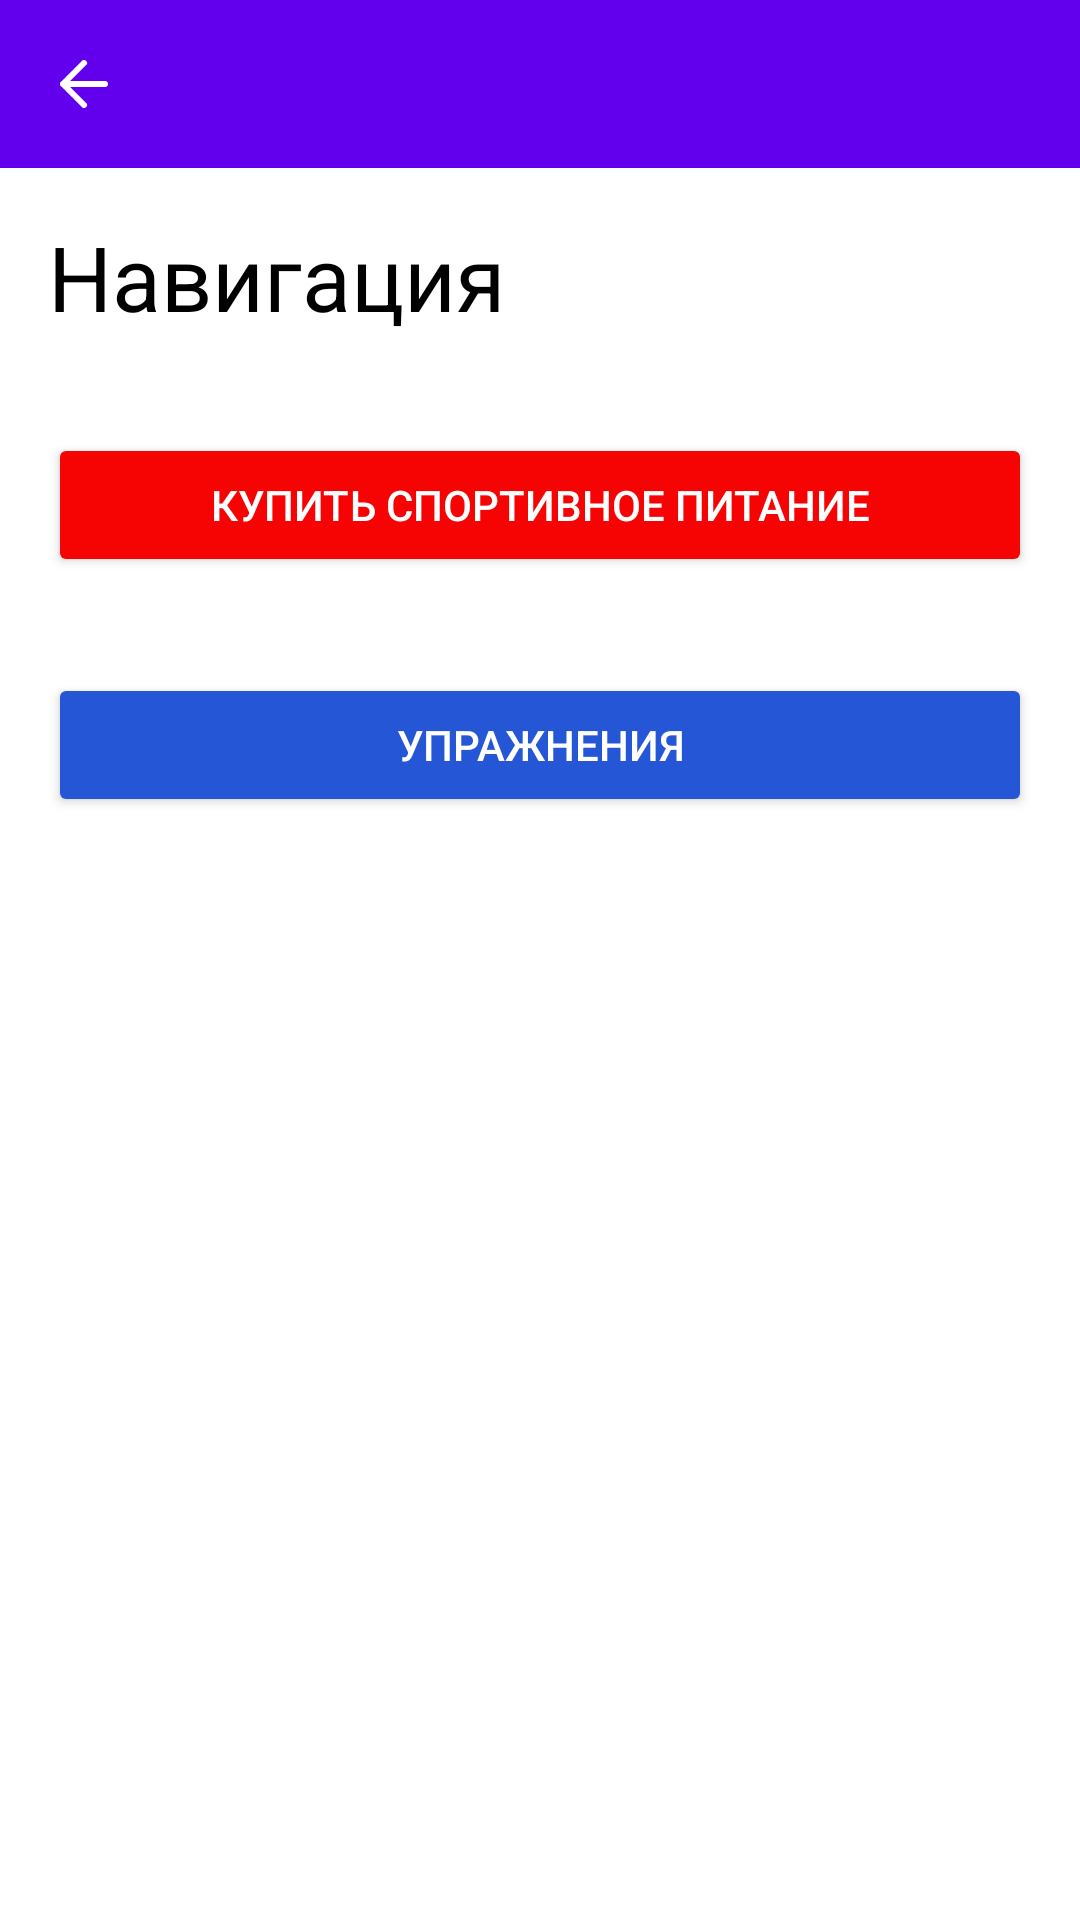

Layout XML and referenced resources for this Android screen:
<!-- AndroidManifest.xml: application theme Theme.FitRM -->
<!-- res/layout/activity_navigation.xml -->
<?xml version="1.0" encoding="utf-8"?>
<androidx.constraintlayout.widget.ConstraintLayout xmlns:android="http://schemas.android.com/apk/res/android"
    xmlns:app="http://schemas.android.com/apk/res-auto"
    android:layout_width="match_parent"
    android:layout_height="match_parent">

    <com.google.android.material.appbar.AppBarLayout
        android:id="@+id/appbar_layout"
        android:layout_width="match_parent"
        android:layout_height="56dp"
        app:layout_constraintTop_toTopOf="parent">

        <androidx.appcompat.widget.Toolbar
            android:id="@+id/toolbar"
            android:layout_width="match_parent"
            android:layout_height="match_parent"
            android:backgroundTint="#2456D6"
            app:contentInsetStartWithNavigation="0dp"
            app:navigationIcon="@drawable/ic_back">

        </androidx.appcompat.widget.Toolbar>

    </com.google.android.material.appbar.AppBarLayout>

    <TextView
        android:id="@+id/tv_navigation"
        android:textSize="30sp"
        android:textColor="@color/black"
        android:layout_width="match_parent"
        android:layout_height="wrap_content"
        android:layout_marginStart="16dp"
        android:layout_marginTop="16dp"
        android:text="@string/navigation"
        app:layout_constraintBottom_toTopOf="@+id/sportpit"
        app:layout_constraintEnd_toEndOf="parent"
        app:layout_constraintHorizontal_bias="0.0"
        app:layout_constraintStart_toStartOf="parent"
        app:layout_constraintTop_toBottomOf="@id/appbar_layout"
        app:layout_constraintVertical_bias="0.0"
        app:layout_constraintVertical_chainStyle="packed" />

    <Button
        android:id="@+id/sportpit"
        android:layout_width="match_parent"
        android:layout_height="wrap_content"
        android:layout_marginStart="16dp"
        android:layout_marginTop="32dp"
        android:layout_marginEnd="16dp"
        android:textColor="@color/white"
        android:backgroundTint="#F60303"
        android:text="@string/sportpit"
        app:layout_constraintBottom_toTopOf="@+id/video"
        app:layout_constraintEnd_toEndOf="parent"
        app:layout_constraintHorizontal_bias="0.0"
        app:layout_constraintStart_toStartOf="parent"
        app:layout_constraintTop_toBottomOf="@+id/tv_navigation"
        app:layout_constraintVertical_bias="0.0" />

    <Button
        android:id="@+id/video"
        android:layout_width="match_parent"
        android:layout_height="wrap_content"
        android:layout_marginStart="16dp"
        android:layout_marginTop="32dp"
        android:layout_marginEnd="16dp"
        android:backgroundTint="#2456D6"
        android:textColor="@color/white"
        android:text="@string/video"
        app:layout_constraintBottom_toBottomOf="parent"
        app:layout_constraintEnd_toEndOf="parent"
        app:layout_constraintHorizontal_bias="0.0"
        app:layout_constraintStart_toStartOf="parent"
        app:layout_constraintTop_toBottomOf="@+id/sportpit"
        app:layout_constraintVertical_bias="0.0" />

</androidx.constraintlayout.widget.ConstraintLayout>
<!-- resources referenced by this layout -->
<resources>
  <!-- drawable ic_back (drawable) -->
  <vector xmlns:android="http://schemas.android.com/apk/res/android"
      android:width="16dp"
      android:height="16dp"
      android:viewportWidth="16"
      android:viewportHeight="16">
    <path
        android:pathData="M15,8H1M1,8L8,15M1,8L8,1"
        android:strokeLineJoin="round"
        android:strokeWidth="2"
        android:fillColor="#00000000"
        android:strokeColor="#FFFFFF"
        android:strokeLineCap="round"/>
  </vector>
  <string name="navigation">Навигация</string>
  <string name="sportpit">Купить спортивное питание</string>
  <string name="video">Упражнения</string>
  <style name="Theme.FitRM" parent="Theme.MaterialComponents.DayNight.NoActionBar">
          
          <item name="colorPrimary">@color/purple_500</item>
          <item name="colorPrimaryVariant">@color/purple_700</item>
          <item name="colorOnPrimary">@color/white</item>
          
          <item name="colorSecondary">@color/teal_200</item>
          <item name="colorSecondaryVariant">@color/teal_700</item>
          <item name="colorOnSecondary">@color/black</item>
          
          <item name="android:statusBarColor" tools:targetApi="l">?attr/colorPrimaryVariant</item>
          
      </style>
  <!-- not gathered from this repository: default colours our renderer supplied (Android Studio template values) -->
  <color name="purple_500">#FF6200EE</color>
  <color name="purple_700">#FF3700B3</color>
  <color name="teal_200">#FF03DAC5</color>
  <color name="teal_700">#FF018786</color>
  <color name="black">#FF000000</color>
  <color name="white">#FFFFFFFF</color>
</resources>
